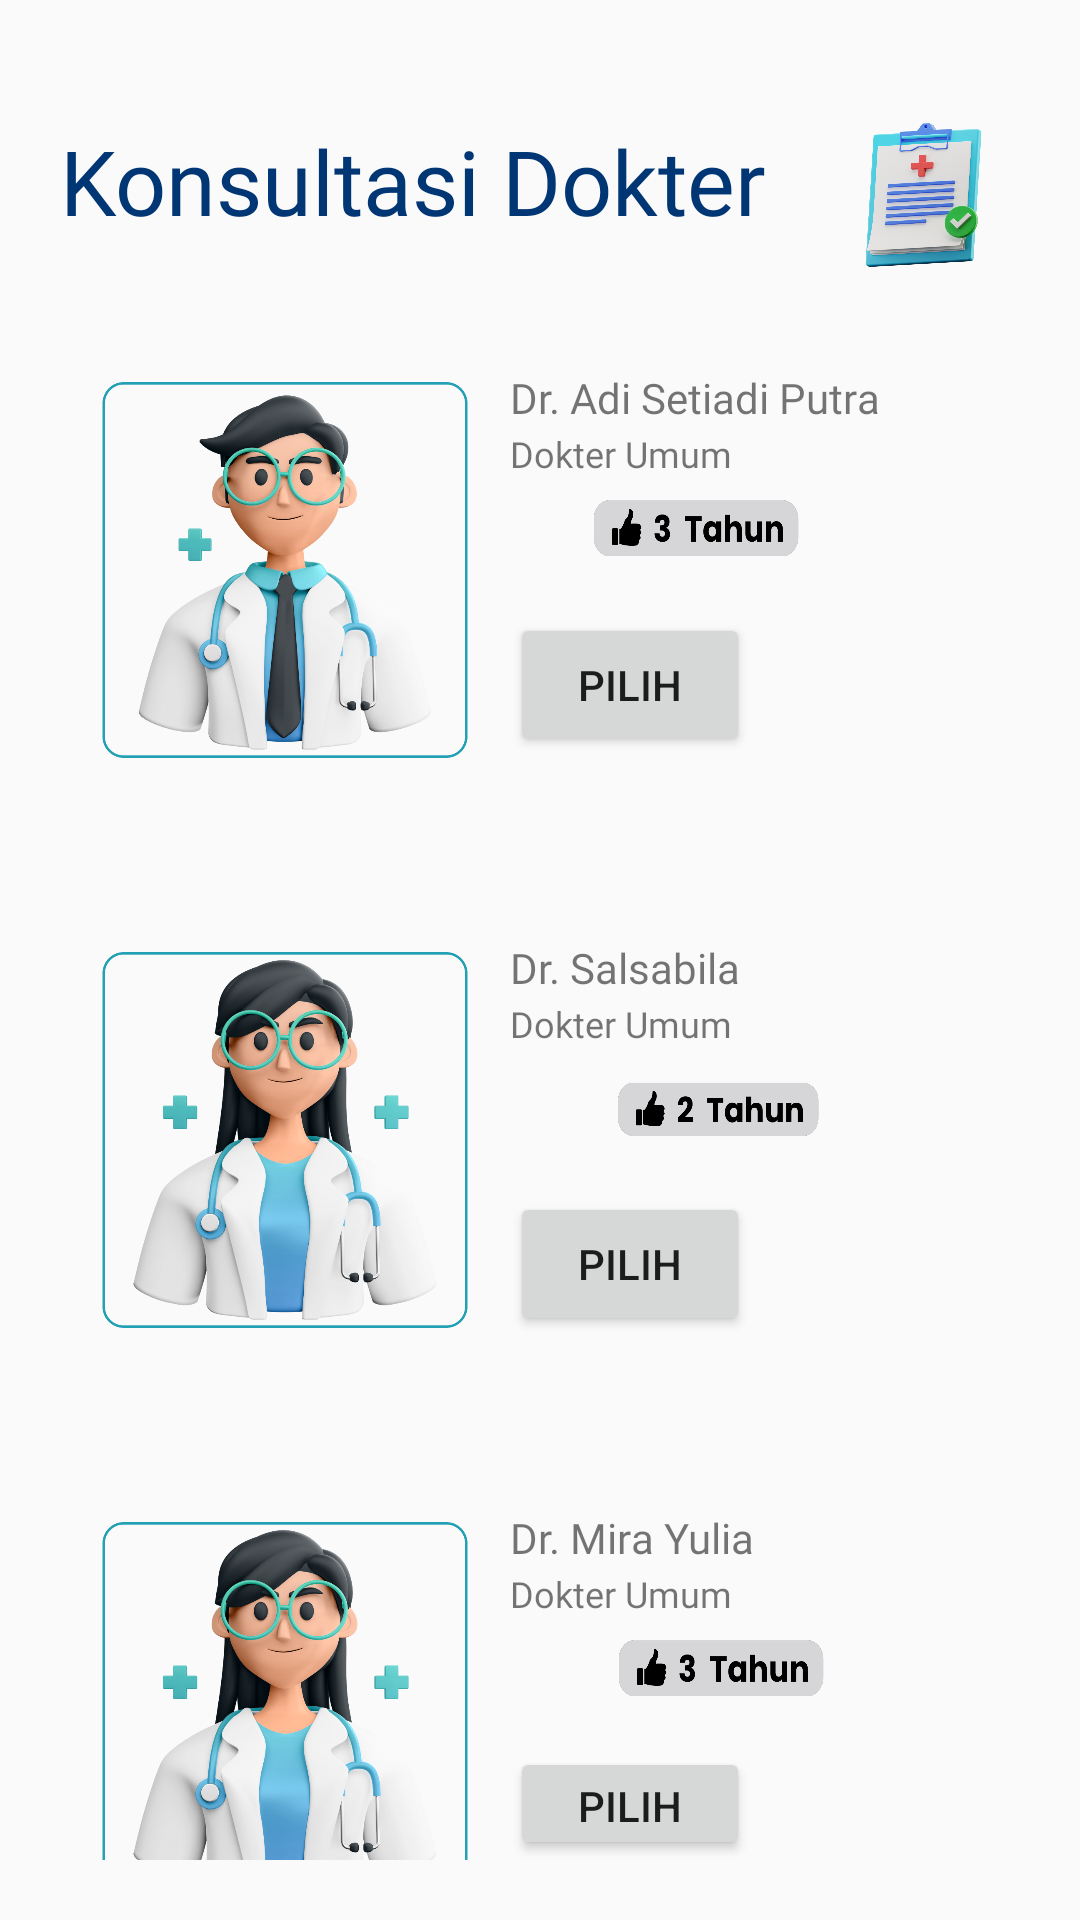

Reconstruct the res/layout file that produces this screen, plus the resources it refers to.
<!-- AndroidManifest.xml: application theme Theme.makasihudahsehat -->
<!-- res/layout/activity_dokter.xml -->
<?xml version="1.0" encoding="utf-8"?>
<LinearLayout xmlns:android="http://schemas.android.com/apk/res/android"
    xmlns:app="http://schemas.android.com/apk/res-auto"
    xmlns:tools="http://schemas.android.com/tools"
    android:layout_width="match_parent"
    android:layout_height="match_parent"
    android:orientation="vertical"
    tools:context=".dokter">
    <LinearLayout
        android:layout_width="match_parent"
        android:layout_height="wrap_content"
        android:orientation="horizontal">

        <TextView
            android:layout_marginStart="20dp"
            android:layout_marginTop="40dp"
            android:layout_width="wrap_content"
            android:layout_height="wrap_content"
            android:text="Konsultasi Dokter"
            android:fontFamily="@font/poppinsbold"
            android:textSize="30sp"
            android:textColor="@color/primary"/>

        <ImageView
            android:layout_marginStart="20dp"
            android:layout_marginTop="35dp"
            android:layout_width="65dp"
            android:layout_height="60dp"
            android:background="@drawable/konsul"/>

    </LinearLayout>

    <LinearLayout
        android:layout_width="match_parent"
        android:layout_height="wrap_content"
        android:orientation="vertical">

        <LinearLayout
            android:layout_width="match_parent"
            android:layout_height="wrap_content"
            android:orientation="horizontal"
            android:padding="20dp">

            <ImageView
                android:layout_width="150dp"
                android:layout_height="150dp"
                android:background="@drawable/dok_cow" />

            <LinearLayout
                android:layout_width="wrap_content"
                android:layout_height="wrap_content"
                android:orientation="vertical">

                <TextView
                    android:layout_width="wrap_content"
                    android:layout_height="20dp"
                    android:layout_marginTop="8dp"
                    android:fontFamily="@font/poppinsbold"
                    android:text="Dr. Adi Setiadi Putra" />

                <TextView
                    android:layout_width="wrap_content"
                    android:layout_height="wrap_content"
                    android:fontFamily="@font/poppinsmedium"
                    android:text="Dokter Umum"
                    android:textSize="12dp" />

                <ImageView
                    android:layout_width="90dp"
                    android:layout_height="35dp"
                    android:layout_gravity="center"
                    android:background="@drawable/tahun2"
                    android:scaleType="fitXY" />

                <Button
                    android:id="@+id/pilih1"
                    android:layout_width="80dp"
                    android:layout_height="wrap_content"
                    android:layout_marginTop="10dp"
                    android:text="Pilih" />

            </LinearLayout>

        </LinearLayout>

    </LinearLayout>

    <LinearLayout
        android:layout_width="match_parent"
        android:layout_height="wrap_content"
        android:orientation="vertical">

        <LinearLayout
            android:layout_width="match_parent"
            android:layout_height="wrap_content"
            android:orientation="horizontal"
            android:padding="20dp">

            <ImageView
                android:layout_width="150dp"
                android:layout_height="150dp"
                android:background="@drawable/dok_cew" />

            <LinearLayout
                android:layout_width="140dp"
                android:layout_height="wrap_content"
                android:orientation="vertical">

                <TextView
                    android:layout_width="wrap_content"
                    android:layout_height="20dp"
                    android:layout_marginTop="8dp"
                    android:fontFamily="@font/poppinsbold"
                    android:text="Dr. Salsabila" />

                <TextView
                    android:layout_width="wrap_content"
                    android:layout_height="wrap_content"
                    android:fontFamily="@font/poppinsmedium"
                    android:text="Dokter Umum"
                    android:textSize="12dp" />

                <ImageView
                    android:layout_width="90dp"
                    android:layout_height="40dp"
                    android:layout_gravity="center"
                    android:background="@drawable/tahun3"
                    android:scaleType="fitXY" />

                <Button
                    android:id="@+id/pilih2"
                    android:layout_width="80dp"
                    android:layout_height="wrap_content"
                    android:layout_marginTop="8dp"
                    android:text="Pilih" />

            </LinearLayout>

        </LinearLayout>

    </LinearLayout>

    <LinearLayout
        android:layout_width="match_parent"
        android:layout_height="wrap_content"
        android:orientation="vertical">

        <LinearLayout
            android:layout_width="match_parent"
            android:layout_height="wrap_content"
            android:orientation="horizontal"
            android:padding="20dp">

            <ImageView
                android:layout_width="150dp"
                android:layout_height="150dp"
                android:background="@drawable/dok_cew" />

            <LinearLayout
                android:layout_width="140dp"
                android:layout_height="wrap_content"
                android:orientation="vertical">

                <TextView
                    android:layout_width="wrap_content"
                    android:layout_height="20dp"
                    android:layout_marginTop="8dp"
                    android:fontFamily="@font/poppinsbold"
                    android:text="Dr. Mira Yulia" />

                <TextView
                    android:layout_width="wrap_content"
                    android:layout_height="wrap_content"
                    android:fontFamily="@font/poppinsmedium"
                    android:text="Dokter Umum"
                    android:textSize="12dp" />

                <ImageView
                    android:layout_width="90dp"
                    android:layout_height="35dp"
                    android:layout_gravity="center"
                    android:background="@drawable/tahun2"
                    android:scaleType="fitXY" />

                <Button
                    android:id="@+id/pilih3"
                    android:layout_width="80dp"
                    android:layout_height="wrap_content"
                    android:layout_marginTop="8dp"
                    android:text="Pilih" />

            </LinearLayout>

        </LinearLayout>

    </LinearLayout>

    <LinearLayout
        android:layout_width="match_parent"
        android:layout_height="wrap_content"
        android:padding="15dp">

        <TextView
            android:layout_width="match_parent"
            android:layout_height="wrap_content"
            android:text="Supported by ITPLN"
            android:gravity="center"
            android:fontFamily="@font/poppinsbold"
            android:background="@android:color/holo_blue_light"
            android:textColor="@color/primary"/>
    </LinearLayout>

</LinearLayout>
<!-- resources referenced by this layout -->
<resources>
  <color name="primary">#013674</color>
  <!-- drawable dok_cew: png bitmap (drawable, 352350 bytes) -->
  <!-- drawable dok_cow: png bitmap (drawable, 322679 bytes) -->
  <!-- drawable konsul: png bitmap (drawable, 428161 bytes) -->
  <!-- drawable tahun2: png bitmap (drawable, 12089 bytes) -->
  <!-- drawable tahun3: png bitmap (drawable, 12246 bytes) -->
  <style name="Theme.makasihudahsehat" parent="Theme.AppCompat.Light.NoActionBar">
          
          <item name="colorPrimary">@color/purple_500</item>
          <item name="colorPrimaryVariant">@color/purple_700</item>
          <item name="colorOnPrimary">@color/white</item>
          
          <item name="colorSecondary">@color/teal_200</item>
          <item name="colorSecondaryVariant">@color/teal_700</item>
          <item name="colorOnSecondary">@color/black</item>
      </style>
  <color name="purple_500">#FF6200EE</color>
  <color name="purple_700">#FF3700B3</color>
  <color name="white">#FFFFFFFF</color>
  <color name="teal_200">#FF03DAC5</color>
  <color name="teal_700">#FF018786</color>
  <color name="black">#FF000000</color>
</resources>
